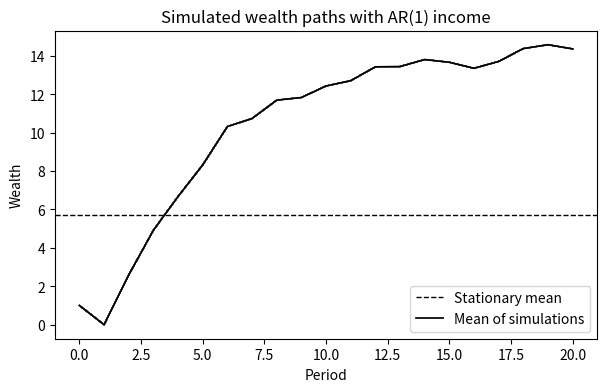

Write the Python code that produced this figure.
"""
Workshop 8: Code for wealth dynamics with AR(1) income. 

THIS CODE CONTAINS BUGS and is used to demonstrate the use of a debugger.
"""

import numpy as np
import matplotlib.pyplot as plt
from dataclasses import dataclass


@dataclass
class Parameters:
    """
    Container to store model parameters
    """

    s: float = 0.75  # Exogenous savings rate
    R: float = 1.1  # Gross return
    sigma_eps: float = 0.1  # Conditional standard deviation of log income
    rho: float = 0.95  # Persistence of log income
    mu_y: float = -(sigma_eps**2.0) / 2.0 / (1 + rho)  # Intercept of log income


def simulate_wealth_ar1_income(par: Parameters, a0, T, N, rng=None):
    """
    Simulate the evolution of wealth over time if income follows an AR(1).

    The functions return T+1 values for each household, including the initial value.

    Parameters
    ----------
    par : Parameters
    a0 : float
        Initial wealth.
    T : int
        Number of time periods to simulate.
    N : int
        Number of households to simulate.
    rng : numpy.random.Generator, optional
        A random number generator instance.

    Returns
    -------
    a_sim : numpy.ndarray
        A (T+1, N) array where each column represents the simulated wealth path of a household.
    """

    if rng is None:
        rng = np.random.default_rng(seed=1234)

    # Random draws AR(1) innovations (epsilon)
    epsilon = rng.normal(loc=0, scale=par.sigma_eps, size=(T, 1))

    # Compute mean log income
    log_y_mean = par.mu_y / (1 - par.rho)

    # Assume that all households start with the same income
    log_y = np.full(N, fill_value=y_mean)

    a_sim = np.empty((T + 1, N))
    a_sim[0] = a0

    for t in range(1, T):
        # Savings out of beginning-of-period assets
        savings = par.s * a_sim[t]

        # Log income next period
        log_y_next = par.mu_y + par.rho * log_y + epsilon[t]

        # Next-period assets
        a_sim[t + 1] = par.R * savings + np.exp(log_y_next)

    return a_sim


if __name__ == '__main__':
    """
    Run all code for wealth dynamics with AR(1) income
    """

    # Create an instance of the Parameters class
    par = Parameters()

    # Mean of income
    y_mean = np.exp(par.mu_y / (1 - par.rho) + par.sigma_eps**2 / 2 / (1 - par.rho**2))

    # Mean of stationary distribution
    a_mean = y_mean / (1 - par.s * par.R)

    print(f'Mean income: {y_mean:.3f}')
    print(f'Mean wealth: {a_mean:.3f}')

    # --- Simulate wealth dynamics for 20 households ---

    # Initial wealth (identical for all households)
    a0 = 1.0
    # Number of periods to simulate
    T = 100
    # Number of households to simulate
    N = 20

    # Create RNG instance
    rng = np.random.default_rng(seed=1234)

    # Simulate the wealth paths (result is an array of shape (T+1, N))
    a_sim = simulate_wealth_ar1_income(par, a0, N, T, rng)

    # Mean of simulated time series
    a_sim_mean = np.mean(a_sim, axis=1)

    # Plot simulated wealth trajectories
    plt.figure(figsize=(7, 4))

    plt.plot(a_sim, alpha=0.75, lw=0.75)
    plt.xlabel('Period')
    plt.ylabel('Wealth')
    plt.title('Simulated wealth paths with AR(1) income')
    # Add unconditional mean of wealth distribution
    plt.axhline(a_mean, color='black', ls='--', lw=1, label='Stationary mean')
    # Add average of simulated wealth paths
    plt.plot(a_sim_mean, color='black', ls='-', lw=1.25, label='Mean of simulations')
    plt.legend(loc='lower right')
    plt.show()
